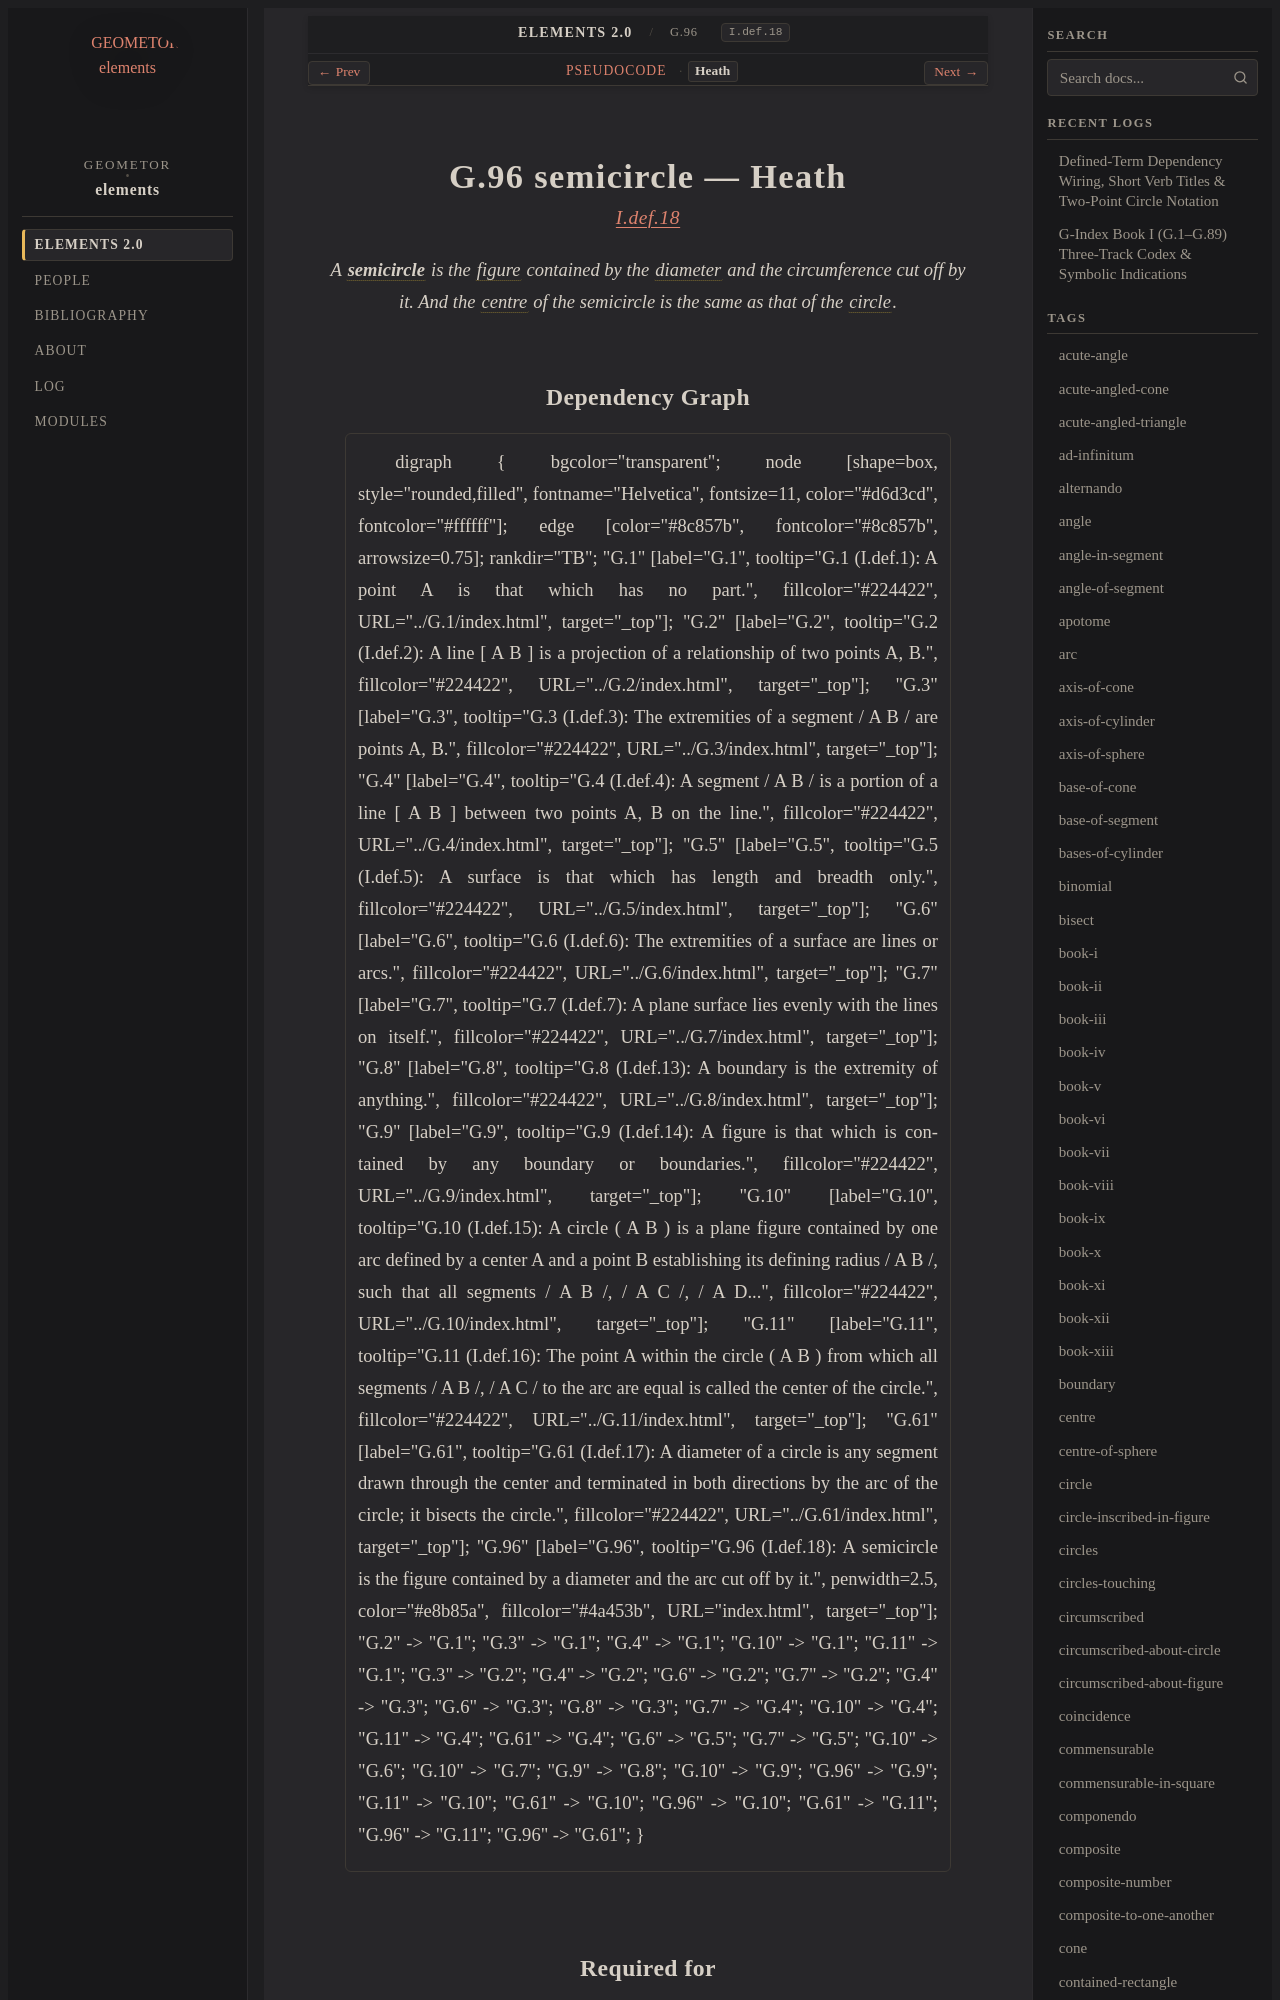

repository: geometor/elements · page: elements2/G.96/heath.html · generator: sphinx

:canonical_id: G.96
:original_id: I.def.18
:title: G.96 semicircle
:volume: I
:book: I
:type: def

G.96 semicircle — Heath
=======================

.. rubric:: `I.def.18 <https://geometor.github.io/euclid/heath/volume_I/book_i/definitions/#i-def-18>`_

.. enunciation::

   A :term:`**semicircle** <semicircle>` is the :term:`figure <G.9>` contained by the :term:`diameter <G.61>` and the circumference cut off by it. And the :term:`centre <G.11>` of the semicircle is the same as that of the :term:`circle <G.10>`.
